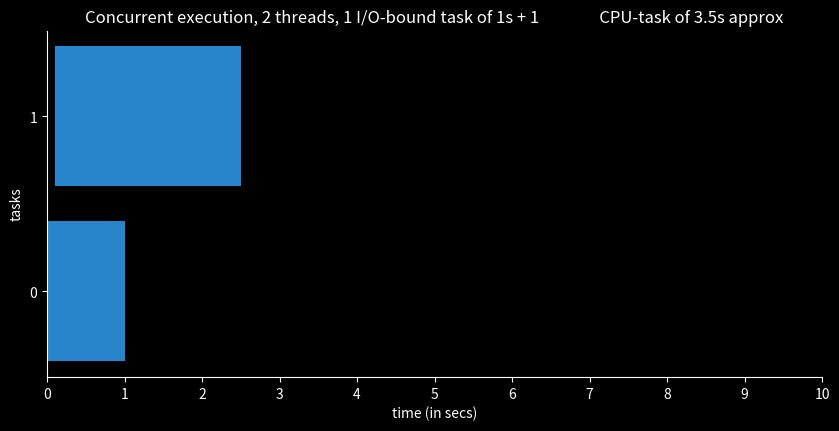

Here is the Python script that generated this plot:
import os
import numpy as np 
import matplotlib.pyplot as plt

# def get_saving_path(path: str) -> str:
#     cwd = os.path.dirname(os.path.realpath(__file__))
#     return os.path.join(cwd, path)


def postprocess_times(times: list[tuple[float]]) -> tuple[list[float]]:
    """Remove the start time of the first task from all tasks so
    that the overall start time is 0. Then split the start and end
    points to make it easier to represent later."""
    init_time = times[0][0]

    start_points, end_points = list(), list()
    for interval in times:
        start_points.append(interval[0] - init_time)
        end_points.append(interval[1] - init_time)

    return start_points, end_points


def flaten_list_of_lists(times: list[list]) -> tuple[list[float]]:
    return [time for time_list in times for time in time_list]

def barh(
    title: str,
    start_points: list[float],
    end_points: list[float],
    path: str,
    n: int = 10,
    secs: int = 11,
    color=(0.2, 0.65, 1, 0.8),
) -> None:

    with plt.style.context("dark_background"):
        plt.figure(figsize=(10, 4.5))

        plt.barh(
            range(n),
            left=start_points,
            width=np.array(end_points) - np.array(start_points),
            color=color,
            align="center",
        )

        plt.title(title)
        plt.ylabel("tasks")
        plt.xlabel("time (in secs)")
        plt.gca().spines["top"].set_visible(False)
        plt.gca().spines["right"].set_visible(False)
        plt.yticks(range(n))
        plt.xticks(range(secs))

    plt.savefig(path)

import logging
from threading import Thread
from time import perf_counter, sleep


format = "%(asctime)s: %(message)s"
logging.basicConfig(format=format, level=logging.INFO, datefmt="%H:%M:%S")


shared_list = []  # threads from the same process share data


def io_bound_operation(secs: float | int) -> None:
    """Run 1 I/O-bound task of secs seconds and append the results to shared_list."""
    start = perf_counter()
    sleep(secs)
    finish = perf_counter()

    shared_list.append([(start, finish)])


def cpu_bound_operation(n: int) -> None:
    """CPU-bound task."""
    start = perf_counter()
    count = 0
    for i in range(n):
        count += i
    finish = perf_counter()

    shared_list.append([(start, finish)])

def threading_two_threads(save_path: str):
    # Create two thread objects
    t1 = Thread(target=io_bound_operation, args=(1,))
    t2 = Thread(target=cpu_bound_operation, args=(100000000,))

    # Start activity -> invokes run() method
    t1.start()
    sleep(0.1)
    t2.start()

    # Block the calling thread -> Avoids continuing to run without threads
    # being finished
    t1.join()
    t2.join()

    logging.info(f"shared_list {shared_list}")
     
    # Just some processing for chart
    start_points, end_points = postprocess_times(flaten_list_of_lists(shared_list))
    
    barh(
        title="Concurrent execution, 2 threads, 1 I/O-bound task of 1s + 1 \
               CPU-task of 3.5s approx",
        start_points=start_points,
        end_points=end_points,
        path=save_path,
        n=2,
    )

logging.info("Init concurrent tasks")
threading_two_threads("./Example_1.png")
logging.info("Finish concurrent tasks")